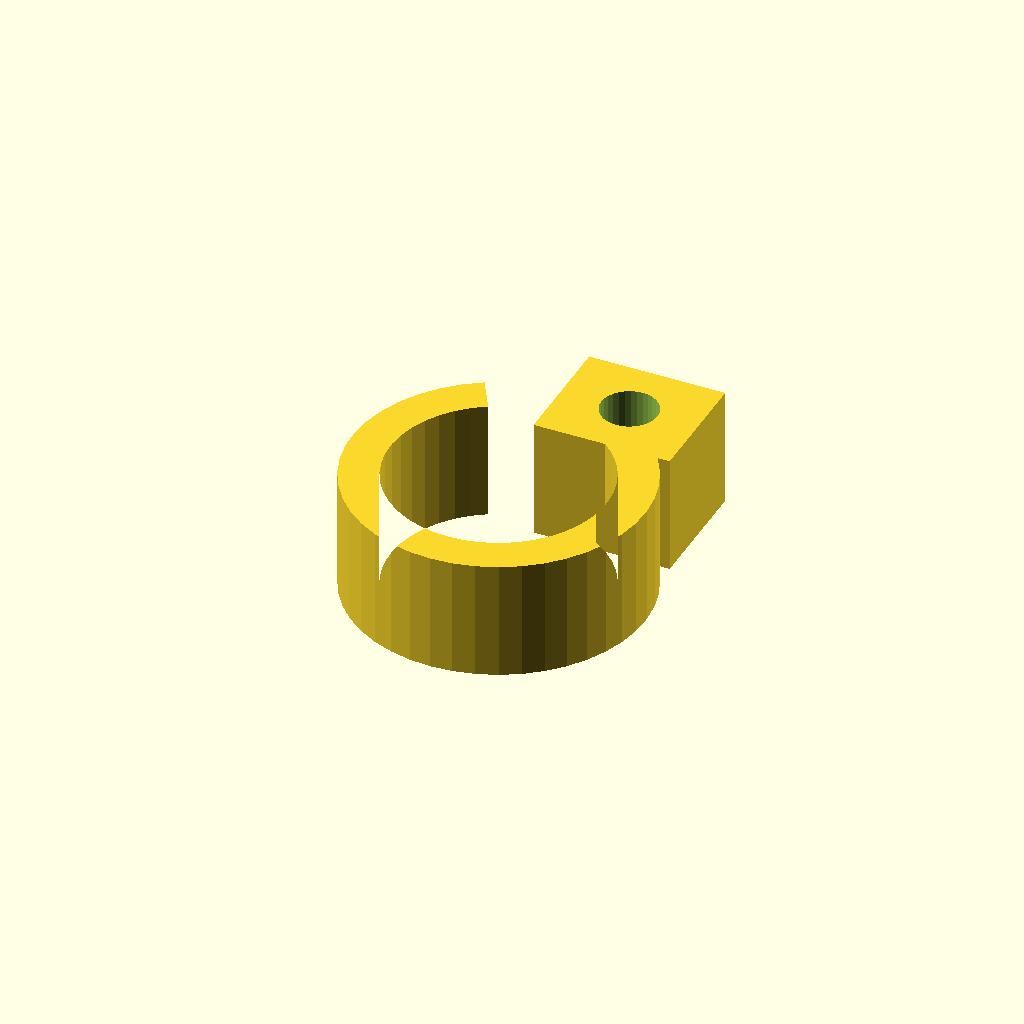
Cell 1 — every parameter at its default value.
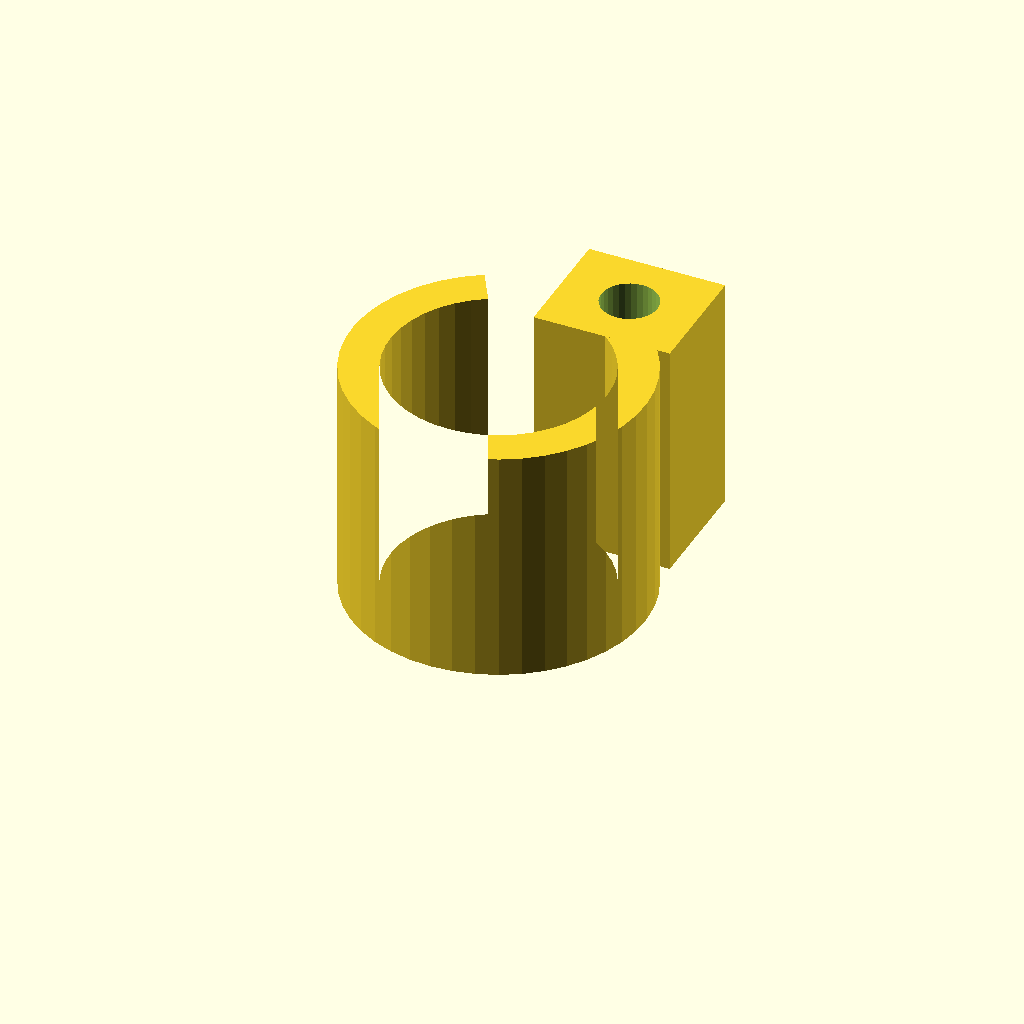
Cell 2: the same model with clamp_w = 28.
All cells are drawn from one camera (rotation 55°, 0°, 25°, orthographic, colour scheme Cornfield), so only the parameter changes between them.
Source of the model, optional_data/data/gen3/pipeclamps/part_0001.scad:
$fn = 32;

// ----------------------------------------------------------------------
// Pipe clamp: 34.4 mm ring, 4.5 mm wall, 14 mm wide
// ----------------------------------------------------------------------

// --- parameters (mm) ---
outer_r = 17.2;           // clamp outside radius
inner_r = 12.7;           // pipe bore radius
band = 4.5;               // band thickness
clamp_w = 14;             // clamp width
opening = 60;             // opening angle between the ends
lug_w = 16;               // lug width
lug_len = 14;             // lug length
bolt_d = 6.6;             // bolt hole

clamp_profile = [[-8.6, 14.896], [-10.668, 13.492], [-12.511, 11.803], [-14.089, 9.866], [-15.37, 7.719], [-16.327, 5.41], [-16.939, 2.987], [-17.193, 0.5], [-17.084, -1.997], [-16.614, -4.452], [-15.793, -6.813], [-14.639, -9.03], [-13.176, -11.056], [-11.434, -12.849], [-9.452, -14.37], [-7.269, -15.588], [-4.933, -16.477], [-2.493, -17.018], [0, -17.2], [2.493, -17.018], [4.933, -16.477], [7.269, -15.588], [9.452, -14.37], [11.434, -12.849], [13.176, -11.056], [14.639, -9.03], [15.793, -6.813], [16.614, -4.452], [17.084, -1.997], [17.193, 0.5], [16.939, 2.987], [16.327, 5.41], [15.37, 7.719], [14.089, 9.866], [12.511, 11.803], [10.668, 13.492], [8.6, 14.896], [6.35, 10.999], [7.877, 9.962], [9.238, 8.715], [10.403, 7.284], [11.349, 5.7], [12.055, 3.995], [12.507, 2.205], [12.695, 0.369], [12.614, -1.474], [12.267, -3.287], [11.661, -5.03], [10.809, -6.667], [9.729, -8.163], [8.443, -9.487], [6.979, -10.611], [5.367, -11.51], [3.642, -12.166], [1.841, -12.566], [0, -12.7], [-1.841, -12.566], [-3.642, -12.166], [-5.367, -11.51], [-6.979, -10.611], [-8.443, -9.487], [-9.729, -8.163], [-10.809, -6.667], [-11.661, -5.03], [-12.267, -3.287], [-12.614, -1.474], [-12.695, 0.369], [-12.507, 2.205], [-12.055, 3.995], [-11.349, 5.7], [-10.403, 7.284], [-9.238, 8.715], [-7.877, 9.962], [-6.35, 10.999]];

difference() {
  union() {
    linear_extrude(height = clamp_w) polygon(clamp_profile);
    /* bolt lug on the other end */
    translate([-0.53, 9.95, 0]) cube([lug_w, 14, clamp_w]);
  }
  translate([7.47, 16.95, -2.5]) cylinder(h = clamp_w + 5, d = bolt_d);
}
Customizer parameters (derived from the source; name, type, default, range or options):
outer_r: number, default 17.2
inner_r: number, default 12.7
band: number, default 4.5
clamp_w: number, default 14
opening: number, default 60
lug_w: number, default 16
lug_len: number, default 14
bolt_d: number, default 6.6
